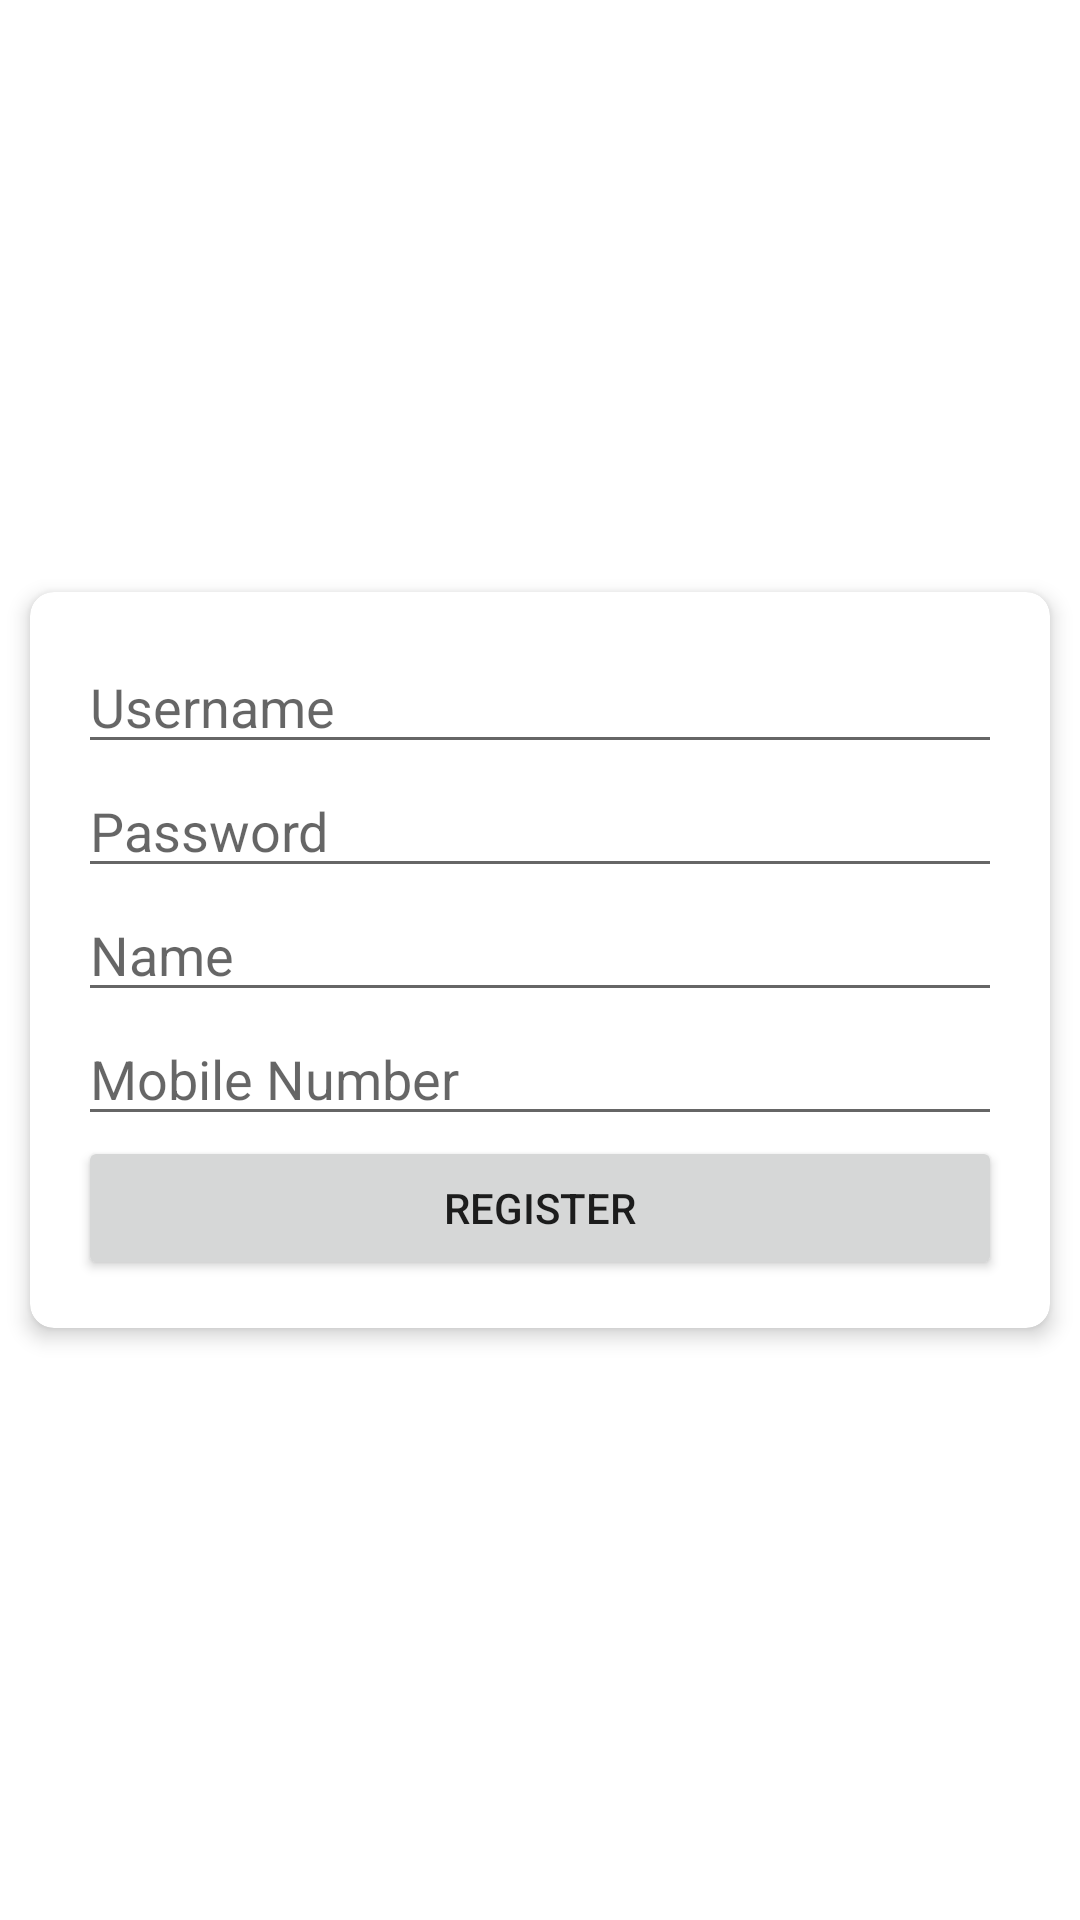

Here is an Android app screen rendered from its layout file. Give the layout XML and the strings, colors and styles it references.
<!-- AndroidManifest.xml: application theme Theme.Rescuemeeee -->
<!-- res/layout/activity_user_register.xml -->
<?xml version="1.0" encoding="utf-8"?>
<RelativeLayout xmlns:android="http://schemas.android.com/apk/res/android"
    android:layout_width="match_parent"
    android:layout_height="match_parent">


    <ImageView
        android:layout_width="300dp"
        android:layout_height="300dp"
        android:layout_marginTop="40dp"
        android:layout_gravity="center_horizontal"
        android:layout_centerHorizontal="true"
        android:src="@drawable/logo"
        android:layout_marginBottom="16dp" />

    <androidx.cardview.widget.CardView
        xmlns:app="http://schemas.android.com/apk/res-auto"
        android:id="@+id/cardViewRegister"
        android:layout_width="match_parent"
        android:layout_height="wrap_content"
        android:layout_marginStart="10dp"
        android:layout_marginEnd="10dp"
        app:cardCornerRadius="8dp"
        app:cardElevation="4dp"
        android:layout_centerInParent="true">

        <LinearLayout
            android:layout_width="match_parent"
            android:layout_height="match_parent"
            android:orientation="vertical"
            android:padding="16dp">

            <EditText
                android:id="@+id/editTextUsername"
                android:layout_width="match_parent"
                android:layout_height="wrap_content"
                android:hint="Username"
                android:inputType="text" />

            <EditText
                android:id="@+id/editTextPassword"
                android:layout_width="match_parent"
                android:layout_height="wrap_content"
                android:hint="Password"
                android:inputType="textPassword" />

            <EditText
                android:id="@+id/editTextName"
                android:layout_width="match_parent"
                android:layout_height="wrap_content"
                android:hint="Name"
                android:inputType="text" />

            <EditText
                android:id="@+id/editTextMobileNumber"
                android:layout_width="match_parent"
                android:layout_height="wrap_content"
                android:hint="Mobile Number"
                android:inputType="phone" />

            <Button
                android:id="@+id/buttonRegister"
                android:layout_width="match_parent"
                android:layout_height="wrap_content"
                android:text="Register" />

        </LinearLayout>

    </androidx.cardview.widget.CardView>

</RelativeLayout>
<!-- resources referenced by this layout -->
<resources>
  <style name="Theme.Rescuemeeee" parent="Theme.MaterialComponents.DayNight.DarkActionBar">
          
          <item name="colorPrimary">@color/purple_500</item>
          <item name="colorPrimaryVariant">@color/purple_700</item>
          <item name="colorOnPrimary">@color/white</item>
          
          <item name="colorSecondary">@color/teal_200</item>
          <item name="colorSecondaryVariant">@color/teal_700</item>
          <item name="colorOnSecondary">@color/black</item>
          
          <item name="android:statusBarColor">?attr/colorPrimaryVariant</item>
          
      </style>
  <!-- not gathered from this repository: default colours our renderer supplied (Android Studio template values) -->
  <color name="purple_500">#FF6200EE</color>
  <color name="purple_700">#FF3700B3</color>
  <color name="teal_200">#FF03DAC5</color>
  <color name="teal_700">#FF018786</color>
  <color name="black">#FF000000</color>
  <color name="white">#FFFFFFFF</color>
</resources>
